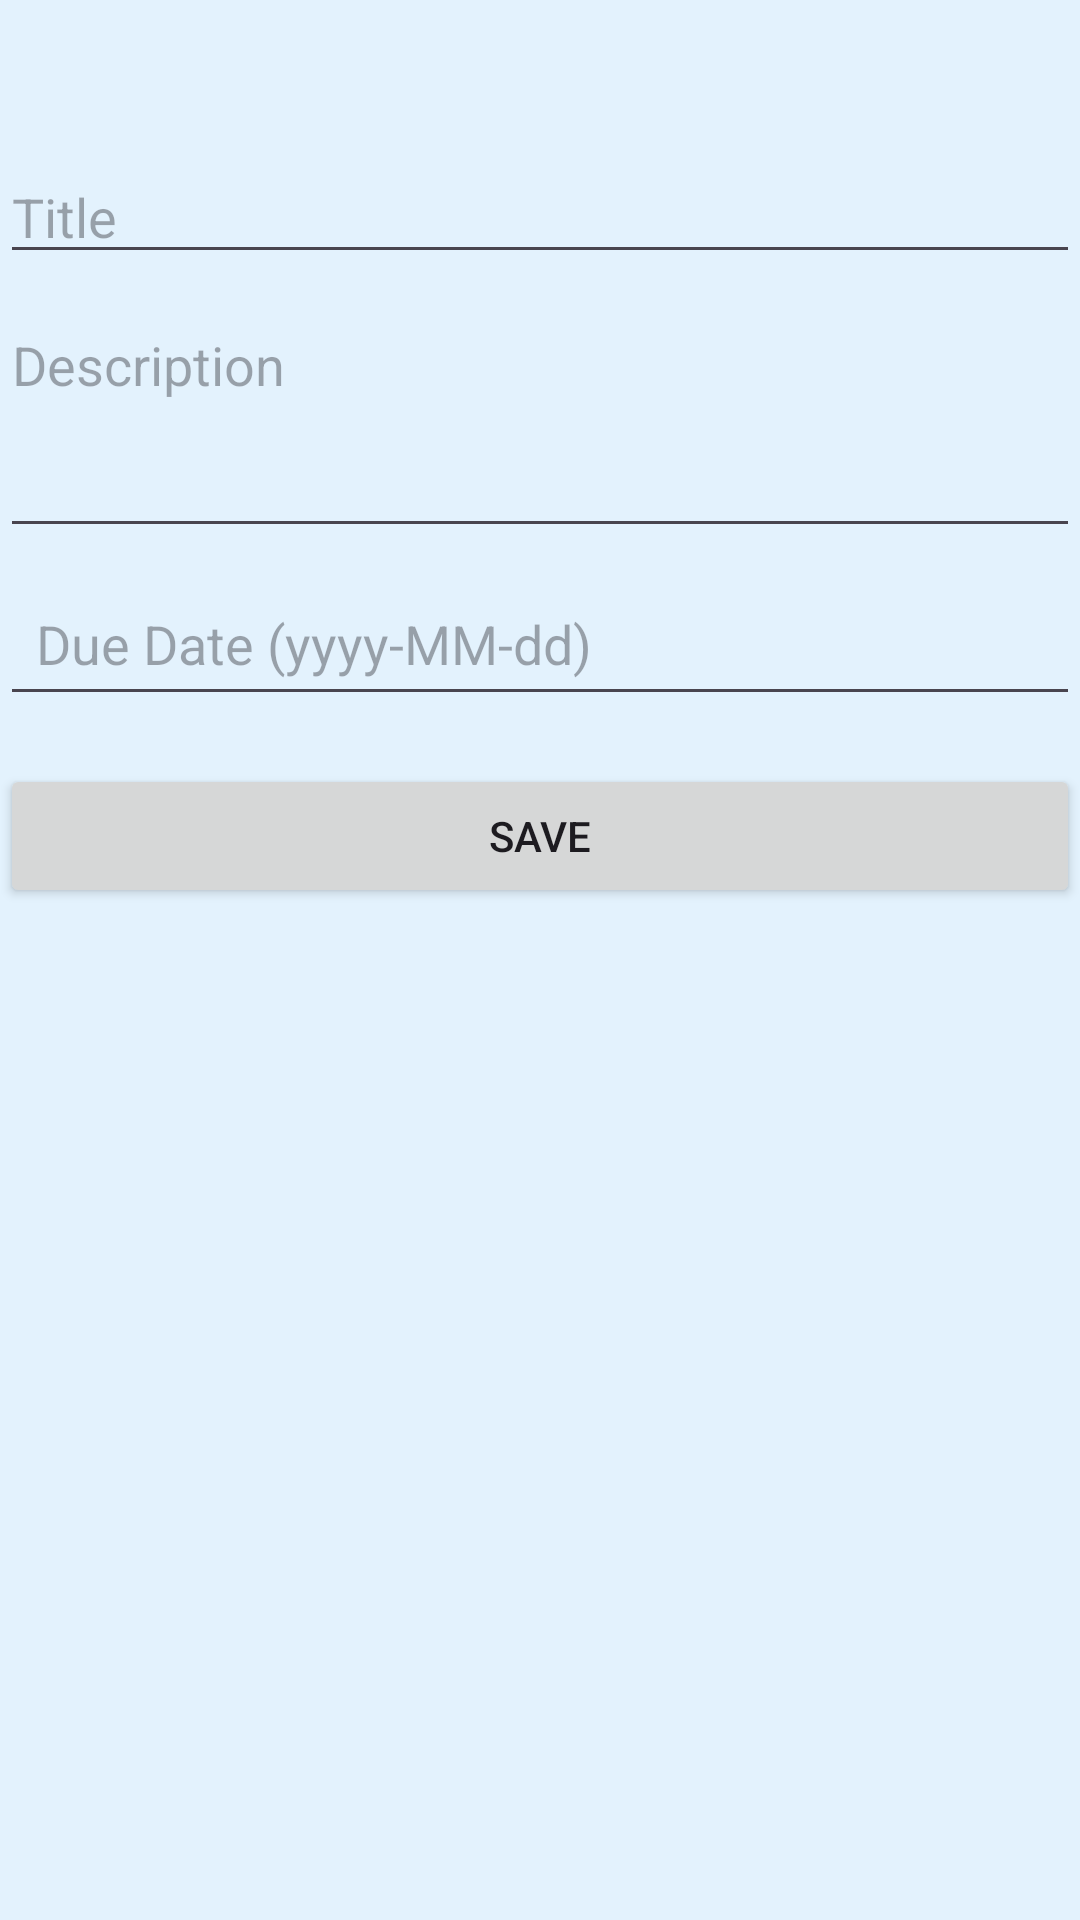

Write the Android layout XML for this screen, with the resource values it uses.
<!-- AndroidManifest.xml: application theme Base.Theme.TaskManager -->
<!-- res/layout/activity_add_edit_task.xml -->
<?xml version="1.0" encoding="utf-8"?>
<ScrollView xmlns:android="http://schemas.android.com/apk/res/android"
    xmlns:app="http://schemas.android.com/apk/res-auto"
    xmlns:tools="http://schemas.android.com/tools"
    android:id="@+id/main"
    android:layout_width="match_parent"
    android:layout_height="match_parent"
    tools:context=".AddEditTaskActivity">

    <LinearLayout
        android:layout_marginTop="50dp"
        android:layout_width="match_parent"
        android:layout_height="wrap_content"
        android:orientation="vertical">

        <EditText
            android:id="@+id/edit_text_title"
            android:layout_width="match_parent"
            android:layout_height="wrap_content"
            android:hint="Title"
            android:inputType="textPersonName" />

        <EditText
            android:id="@+id/edit_text_description"
            android:layout_width="match_parent"
            android:layout_height="wrap_content"
            android:hint="Description"
            android:inputType="textMultiLine"
            android:minLines="3"
            android:gravity="top"
            android:layout_marginTop="8dp" />

        <EditText
            android:id="@+id/edit_text_due_date"
            android:layout_width="match_parent"
            android:layout_height="48dp"
            android:hint="Due Date (yyyy-MM-dd)"
            android:focusable="false"
            android:clickable="true"
            android:layout_marginTop="8dp"
            android:minHeight="48dp"
            android:padding="12dp" />

        <Button
            android:id="@+id/button_save"
            android:layout_width="match_parent"
            android:layout_height="wrap_content"
            android:text="Save"
            android:layout_marginTop="16dp" />

    </LinearLayout>

</ScrollView>
<!-- resources referenced by this layout -->
<resources>
  <style name="Base.Theme.TaskManager" parent="Theme.Material3.DayNight.NoActionBar">
          
          <item name="colorPrimary">@color/blue_700</item>
          <item name="colorPrimaryVariant">@color/blue_900</item>
          <item name="colorOnPrimary">@color/white</item>
          
          <item name="colorSecondary">@color/blue_500</item>
          <item name="colorSecondaryVariant">@color/blue_700</item>
          <item name="colorOnSecondary">@color/white</item>
          
          <item name="android:windowBackground">@color/blue_50</item>
          
      </style>
  <color name="blue_700">#1976D2</color>
  <color name="blue_900">#0D47A1</color>
  <color name="white">#FFFFFFFF</color>
  <color name="blue_500">#2196F3</color>
  <color name="blue_50">#E3F2FD</color>
</resources>
